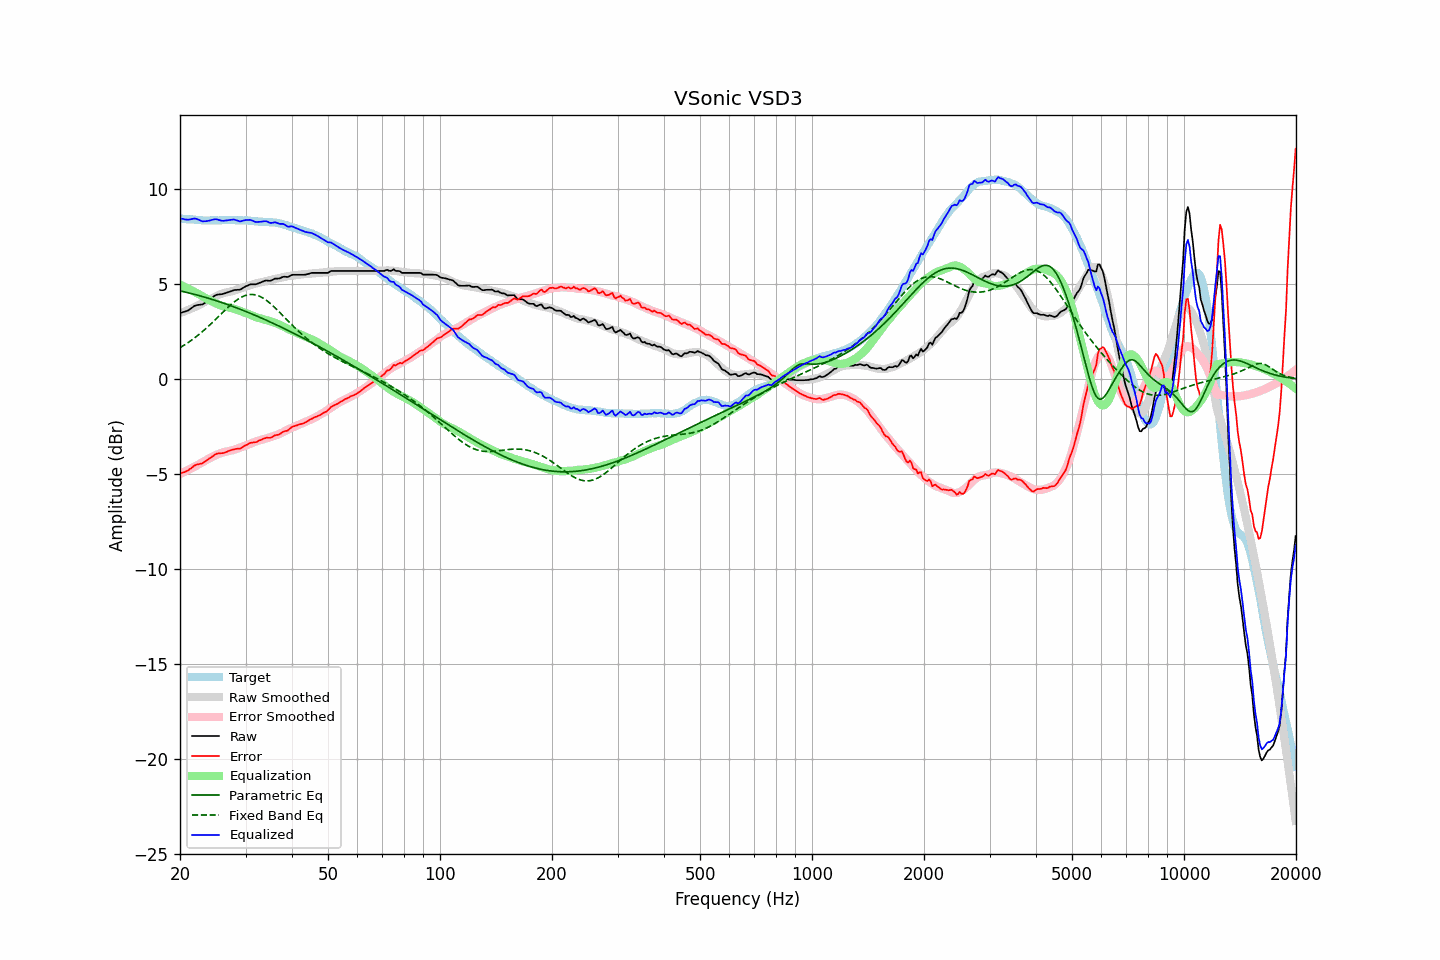

The table this chart was drawn from, first rows:
frequency, raw, error, smoothed, error_smoothed, equalization, parametric_eq, fixed_band_eq, equalized_raw, equalized_smoothed, target
20.00, 3.49, -4.97, 3.49, -4.98, 4.98, 4.65, 1.66, 8.47, 8.46, 8.46
20.20, 3.51, -4.94, 3.52, -4.94, 4.94, 4.63, 1.71, 8.45, 8.45, 8.45
20.40, 3.54, -4.90, 3.55, -4.90, 4.90, 4.61, 1.77, 8.44, 8.44, 8.44
20.61, 3.56, -4.88, 3.58, -4.86, 4.86, 4.59, 1.82, 8.42, 8.44, 8.44
20.81, 3.59, -4.83, 3.61, -4.82, 4.82, 4.57, 1.87, 8.40, 8.43, 8.42
21.02, 3.62, -4.80, 3.65, -4.77, 4.77, 4.55, 1.93, 8.39, 8.42, 8.42
21.23, 3.68, -4.73, 3.68, -4.73, 4.73, 4.53, 1.99, 8.41, 8.41, 8.41
21.44, 3.74, -4.68, 3.72, -4.69, 4.69, 4.51, 2.05, 8.43, 8.40, 8.42
21.66, 3.80, -4.61, 3.75, -4.64, 4.64, 4.49, 2.11, 8.44, 8.40, 8.41
21.87, 3.86, -4.54, 3.79, -4.60, 4.60, 4.47, 2.17, 8.46, 8.39, 8.40
22.09, 3.89, -4.50, 3.83, -4.56, 4.56, 4.45, 2.24, 8.44, 8.39, 8.39
22.31, 3.91, -4.48, 3.87, -4.51, 4.51, 4.42, 2.30, 8.42, 8.38, 8.39
22.54, 3.92, -4.46, 3.91, -4.46, 4.46, 4.40, 2.37, 8.38, 8.38, 8.38
22.76, 3.93, -4.44, 3.96, -4.42, 4.42, 4.38, 2.44, 8.34, 8.37, 8.37
22.99, 3.94, -4.42, 4.00, -4.37, 4.37, 4.35, 2.51, 8.30, 8.37, 8.36
23.22, 4.00, -4.35, 4.05, -4.32, 4.32, 4.33, 2.59, 8.31, 8.37, 8.35
23.45, 4.05, -4.31, 4.10, -4.27, 4.27, 4.30, 2.66, 8.32, 8.36, 8.36
23.69, 4.11, -4.24, 4.14, -4.22, 4.22, 4.28, 2.74, 8.33, 8.36, 8.35
23.92, 4.17, -4.18, 4.18, -4.18, 4.18, 4.25, 2.82, 8.34, 8.36, 8.35
24.16, 4.23, -4.13, 4.23, -4.13, 4.13, 4.23, 2.89, 8.36, 8.36, 8.36
24.40, 4.30, -4.07, 4.27, -4.09, 4.09, 4.20, 2.98, 8.39, 8.36, 8.37
24.65, 4.36, -4.01, 4.31, -4.05, 4.05, 4.17, 3.06, 8.41, 8.36, 8.37
24.89, 4.42, -3.95, 4.36, -4.01, 4.01, 4.15, 3.14, 8.42, 8.36, 8.37
25.14, 4.45, -3.91, 4.40, -3.97, 3.97, 4.12, 3.22, 8.41, 8.36, 8.36
25.39, 4.46, -3.90, 4.44, -3.93, 3.93, 4.09, 3.31, 8.39, 8.37, 8.36
25.65, 4.47, -3.89, 4.48, -3.90, 3.90, 4.06, 3.39, 8.36, 8.37, 8.36
25.91, 4.48, -3.89, 4.51, -3.87, 3.87, 4.04, 3.47, 8.34, 8.37, 8.37
26.16, 4.50, -3.88, 4.53, -3.84, 3.84, 4.01, 3.55, 8.34, 8.37, 8.38
26.43, 4.53, -3.85, 4.55, -3.82, 3.82, 3.98, 3.64, 8.35, 8.37, 8.38
26.69, 4.56, -3.82, 4.57, -3.80, 3.80, 3.95, 3.72, 8.36, 8.37, 8.38
26.96, 4.59, -3.78, 4.59, -3.78, 3.78, 3.92, 3.80, 8.37, 8.37, 8.37
27.23, 4.62, -3.75, 4.61, -3.77, 3.77, 3.89, 3.87, 8.38, 8.37, 8.37
27.50, 4.65, -3.72, 4.63, -3.75, 3.75, 3.86, 3.95, 8.40, 8.37, 8.37
27.77, 4.68, -3.70, 4.65, -3.73, 3.73, 3.83, 4.02, 8.41, 8.37, 8.38
28.05, 4.70, -3.68, 4.67, -3.70, 3.70, 3.79, 4.09, 8.40, 8.37, 8.38
28.33, 4.70, -3.66, 4.70, -3.67, 3.67, 3.76, 4.15, 8.37, 8.37, 8.36
28.62, 4.71, -3.65, 4.73, -3.64, 3.64, 3.73, 4.21, 8.35, 8.37, 8.36
28.90, 4.71, -3.66, 4.76, -3.60, 3.60, 3.70, 4.26, 8.31, 8.37, 8.37
29.19, 4.74, -3.63, 4.79, -3.57, 3.57, 3.67, 4.31, 8.31, 8.37, 8.37
29.48, 4.80, -3.56, 4.82, -3.54, 3.54, 3.63, 4.35, 8.34, 8.36, 8.36
29.78, 4.85, -3.51, 4.84, -3.51, 3.51, 3.60, 4.39, 8.36, 8.36, 8.36
30.08, 4.90, -3.47, 4.87, -3.48, 3.48, 3.57, 4.42, 8.38, 8.35, 8.37
30.38, 4.93, -3.43, 4.90, -3.45, 3.45, 3.53, 4.44, 8.38, 8.35, 8.36
30.68, 4.97, -3.37, 4.92, -3.42, 3.42, 3.50, 4.45, 8.39, 8.34, 8.34
30.99, 5.00, -3.34, 4.95, -3.38, 3.38, 3.46, 4.46, 8.38, 8.34, 8.34
31.30, 5.00, -3.33, 4.98, -3.35, 3.35, 3.43, 4.46, 8.35, 8.33, 8.33
31.61, 5.00, -3.32, 5.01, -3.31, 3.31, 3.39, 4.45, 8.31, 8.32, 8.32
31.93, 5.00, -3.31, 5.04, -3.28, 3.28, 3.36, 4.44, 8.28, 8.32, 8.31
32.24, 5.02, -3.29, 5.06, -3.25, 3.25, 3.32, 4.41, 8.27, 8.31, 8.31
32.57, 5.06, -3.23, 5.08, -3.23, 3.23, 3.28, 4.38, 8.28, 8.30, 8.29
32.89, 5.09, -3.20, 5.10, -3.20, 3.20, 3.25, 4.35, 8.29, 8.30, 8.29
33.22, 5.12, -3.17, 5.12, -3.18, 3.18, 3.21, 4.30, 8.30, 8.29, 8.29
33.55, 5.16, -3.12, 5.13, -3.15, 3.15, 3.17, 4.25, 8.31, 8.29, 8.28
33.89, 5.19, -3.10, 5.15, -3.13, 3.13, 3.13, 4.20, 8.32, 8.28, 8.29
34.23, 5.20, -3.07, 5.17, -3.11, 3.11, 3.10, 4.14, 8.31, 8.28, 8.27
34.57, 5.19, -3.08, 5.19, -3.08, 3.08, 3.06, 4.07, 8.27, 8.27, 8.27
34.92, 5.18, -3.08, 5.22, -3.05, 3.05, 3.02, 4.00, 8.23, 8.27, 8.26
35.27, 5.21, -3.06, 5.24, -3.02, 3.02, 2.98, 3.93, 8.23, 8.26, 8.27
35.62, 5.25, -3.00, 5.26, -2.99, 2.99, 2.94, 3.85, 8.24, 8.25, 8.25
35.97, 5.30, -2.95, 5.27, -2.97, 2.97, 2.90, 3.77, 8.27, 8.24, 8.25
... 635 more rows
